Run: headless pygame with SDL's dummy video driver; simulated clock (each Clock.tick advances the game by its frame time, no real sleeping); random seed 0; keys injected as events and as key.get_pressed() state; no mouse input.
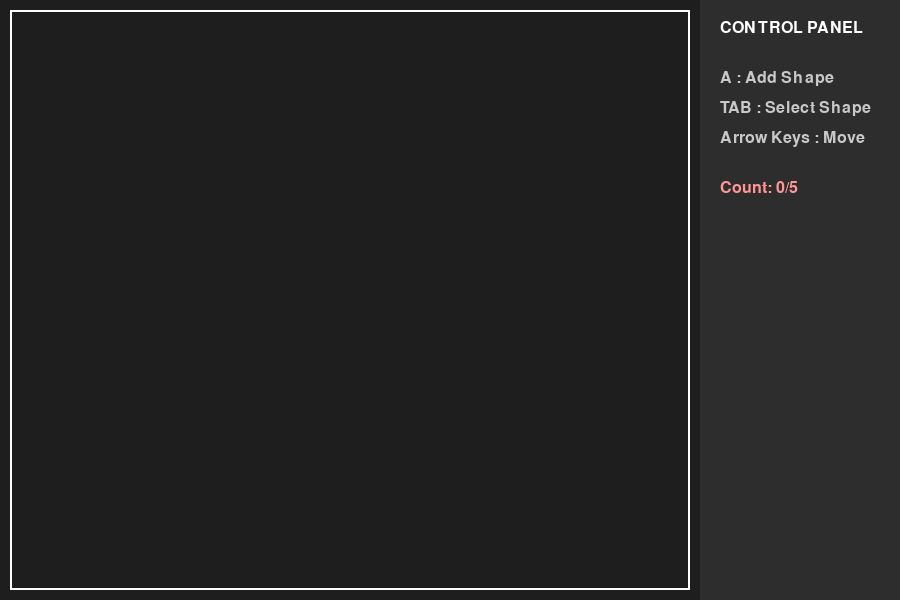
Frame 1 of 4 · flips 1–60 · no input
Frame 2 of 4 · flips 61–180 · tapped SPACE, RETURN · held RIGHT (→), D · screen unchanged from frame 1, image omitted
Frame 3 of 4 · flips 181–300 · held DOWN (↓), S · screen unchanged from frame 2, image omitted
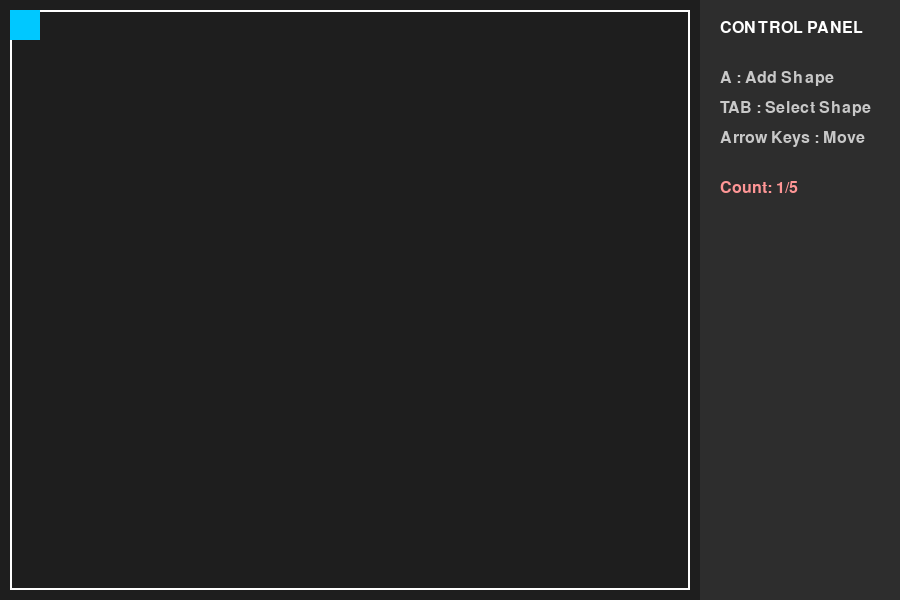
Frame 4 of 4 · flips 301–420 · held LEFT (←), A, UP (↑), W

The pygame program that drew these frames:

import pygame
import random

# ---------------- CONFIG ----------------
WIDTH, HEIGHT = 900, 600
PANEL_WIDTH = 200
SIM_WIDTH = WIDTH - PANEL_WIDTH

BG_COLOR = (30, 30, 30)
PANEL_COLOR = (45, 45, 45)
BOUNDARY_COLOR = (255, 255, 255)
SHAPE_COLOR = (0, 200, 255)

MAX_SHAPES = 5
SHAPE_SIZE = 30
SPEED = 5
# ---------------------------------------

pygame.init()
screen = pygame.display.set_mode((WIDTH, HEIGHT))
pygame.display.set_caption("2D Simulation Panel")

clock = pygame.time.Clock()

# Shape class
class Shape:
    def __init__(self):
        self.x = random.randint(50, SIM_WIDTH - SHAPE_SIZE - 50)
        self.y = random.randint(50, HEIGHT - SHAPE_SIZE - 50)
        self.dx = 0
        self.dy = 0

    def move(self):
        self.x += self.dx
        self.y += self.dy

        # Boundary enforcement
        if self.x < 10:
            self.x = 10
        if self.x + SHAPE_SIZE > SIM_WIDTH - 10:
            self.x = SIM_WIDTH - SHAPE_SIZE - 10
        if self.y < 10:
            self.y = 10
        if self.y + SHAPE_SIZE > HEIGHT - 10:
            self.y = HEIGHT - SHAPE_SIZE - 10

    def draw(self):
        pygame.draw.rect(screen, SHAPE_COLOR,
                         (self.x, self.y, SHAPE_SIZE, SHAPE_SIZE))


shapes = []
selected_shape = None

running = True
while running:
    clock.tick(60)
    screen.fill(BG_COLOR)

    # -------- Simulation Boundary --------
    pygame.draw.rect(
        screen,
        BOUNDARY_COLOR,
        (10, 10, SIM_WIDTH - 20, HEIGHT - 20),
        2
    )

    # -------- Control Panel --------
    pygame.draw.rect(
        screen,
        PANEL_COLOR,
        (SIM_WIDTH, 0, PANEL_WIDTH, HEIGHT)
    )

    font = pygame.font.SysFont(None, 24)
    screen.blit(font.render("CONTROL PANEL", True, (255, 255, 255)),
                (SIM_WIDTH + 20, 20))

    screen.blit(font.render("A : Add Shape", True, (200, 200, 200)),
                (SIM_WIDTH + 20, 70))
    screen.blit(font.render("TAB : Select Shape", True, (200, 200, 200)),
                (SIM_WIDTH + 20, 100))
    screen.blit(font.render("Arrow Keys : Move", True, (200, 200, 200)),
                (SIM_WIDTH + 20, 130))
    screen.blit(font.render(f"Count: {len(shapes)}/{MAX_SHAPES}", True, (255, 150, 150)),
                (SIM_WIDTH + 20, 180))

    # -------- Events --------
    for event in pygame.event.get():
        if event.type == pygame.QUIT:
            running = False

        if event.type == pygame.KEYDOWN:
            # Add dummy shape
            if event.key == pygame.K_a:
                if len(shapes) < MAX_SHAPES:
                    shapes.append(Shape())
                    selected_shape = shapes[-1]

            # Select next shape
            if event.key == pygame.K_TAB and shapes:
                index = shapes.index(selected_shape) if selected_shape in shapes else -1
                selected_shape = shapes[(index + 1) % len(shapes)]

    keys = pygame.key.get_pressed()
    if selected_shape:
        selected_shape.dx = 0
        selected_shape.dy = 0

        if keys[pygame.K_LEFT]:
            selected_shape.dx = -SPEED
        if keys[pygame.K_RIGHT]:
            selected_shape.dx = SPEED
        if keys[pygame.K_UP]:
            selected_shape.dy = -SPEED
        if keys[pygame.K_DOWN]:
            selected_shape.dy = SPEED

    # -------- Update & Draw Shapes --------
    for shape in shapes:
        shape.move()
        shape.draw()

    pygame.display.flip()

pygame.quit()
